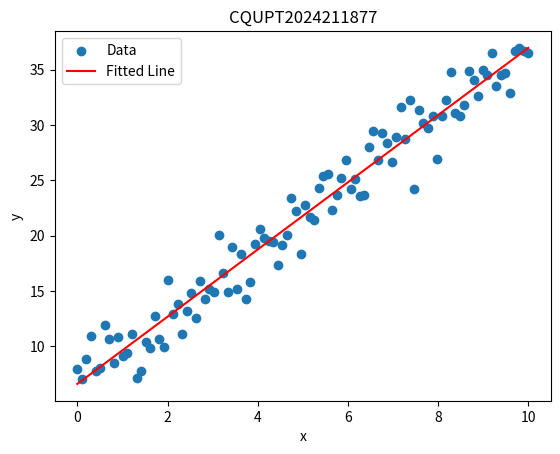

The script that saved this image:
import numpy as np
import matplotlib.pyplot as plt

# 生成数据
np.random.seed(42)
x = np.linspace(0, 10, 100)
y = 3 * x + 7 + np.random.randn(100) * 2  # y = 3x + 7 + 噪声

# 初始化参数
w = np.random.randn()
b = np.random.randn()
lr = 0.01  # 学习率
epochs = 1000  # 训练轮数

# 梯度下降训练
for epoch in range(epochs):
    # 预测值
    y_pred = w * x + b

    # 均方误差损失
    loss = np.mean((y_pred - y) ** 2)

    # 计算梯度
    dw = 2 * np.mean((y_pred - y) * x)
    db = 2 * np.mean(y_pred - y)

    # 更新参数
    w = w - lr * dw
    b = b - lr * db

    if (epoch + 1) % 100 == 0:
        print(f'Epoch [{epoch+1}/{epochs}], Loss: {loss:.4f}')

print(f'Trained Model: y = {w:.2f}x + {b:.2f}')

# 可视化结果
plt.scatter(x, y, label='Data')
plt.plot(x, w * x + b, 'r', label='Fitted Line')
plt.legend()
plt.xlabel('x')
plt.ylabel('y')
plt.title("CQUPT2024211877", loc="center")
plt.savefig("linear_regression_result.png", dpi=150)
plt.show()
